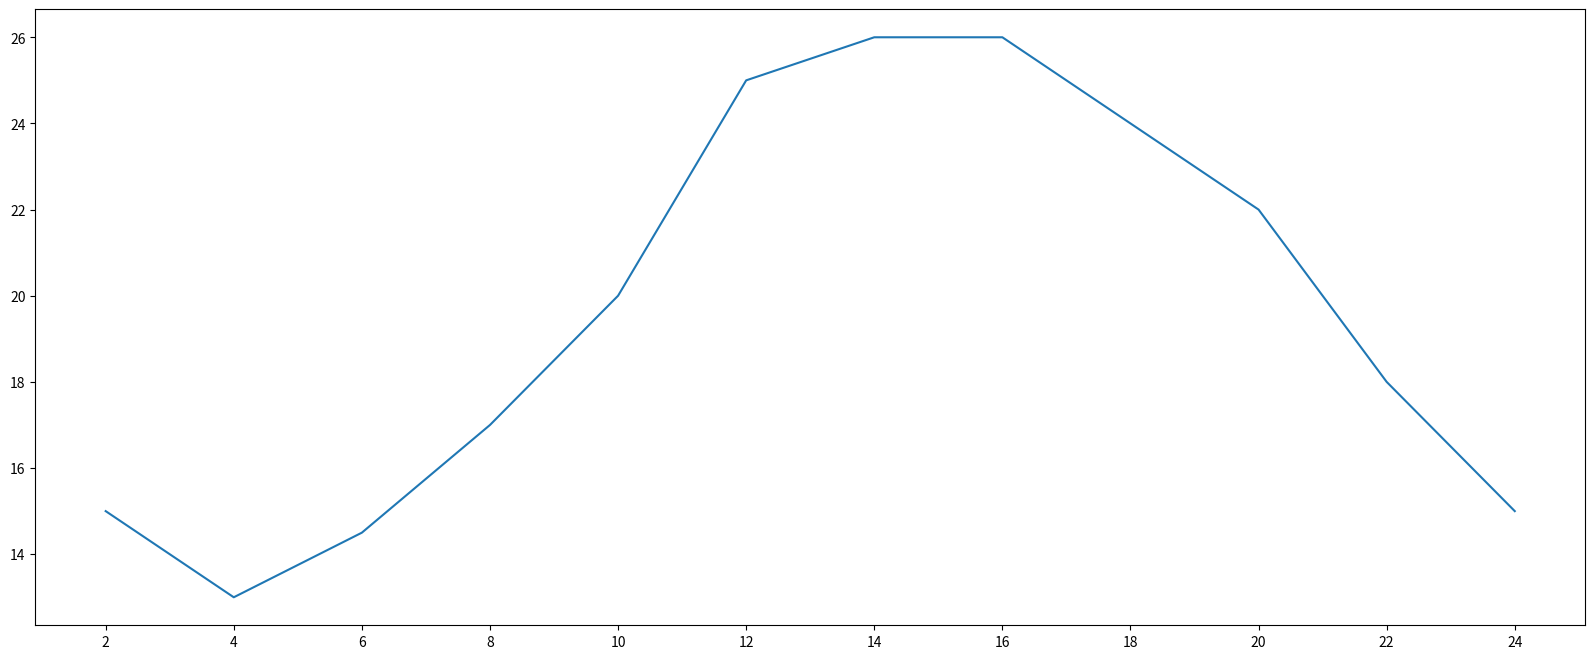

Python code for this plot:
# encoding=utf-8
__author__: "Sunny World"


from matplotlib import pyplot as plt

x = range(2, 26, 2)

y = [15, 13, 14.5, 17, 20, 25, 26, 26, 24, 22, 18, 15]

# 设置图片大小
plt.figure(figsize=(20, 8), dpi=80)

# 设置x轴
plt.xticks(x)

# 绘图
plt.plot(x, y)
# plt.savefig("./t1.png")
plt.show()